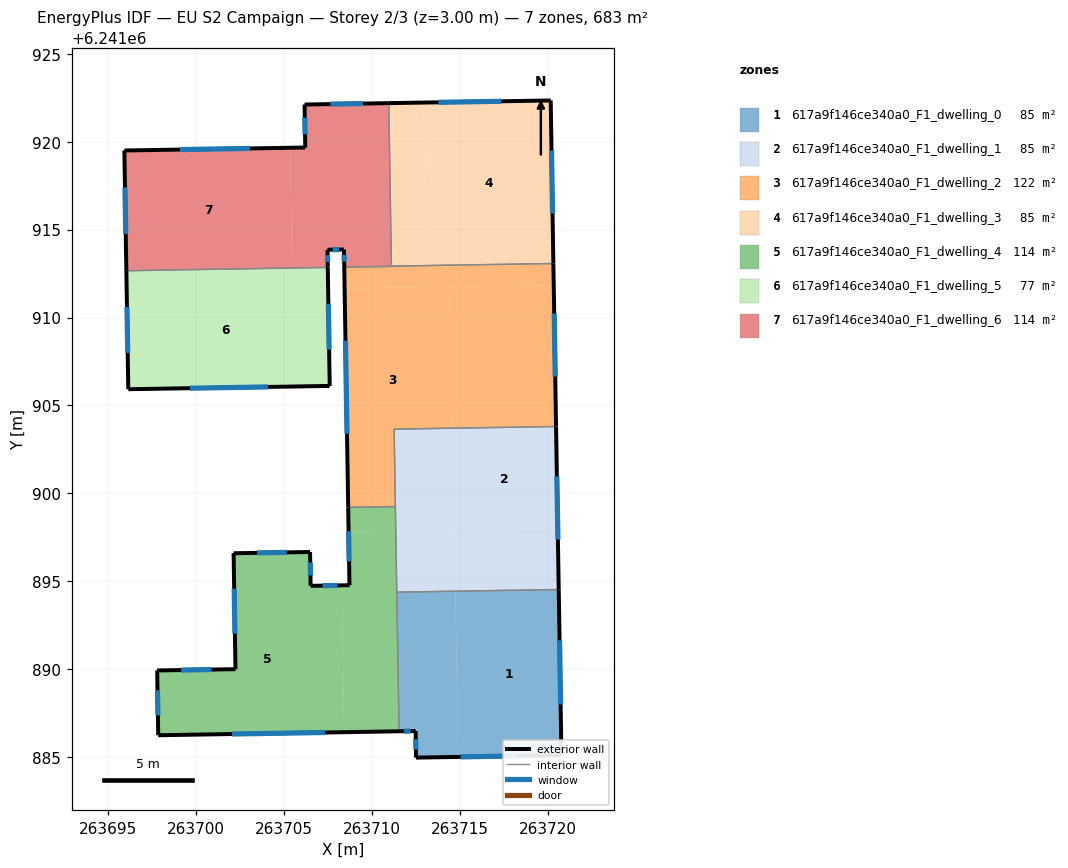
=== STOREY PLAN SPEC (per zone: floor XY polygon, exterior-wall plan segments, windows/doors) ===
zone 1: 617a9f146ce340a0_F1_dwelling_0  (85.4 m²)
  floor: (263720.62, 6241894.53) (263720.78, 6241885.11) (263714.90, 6241885.01) (263714.75, 6241894.44)
  floor: (263714.75, 6241894.44) (263714.90, 6241885.01) (263712.51, 6241884.97) (263712.49, 6241886.48) (263711.54, 6241886.47) (263711.41, 6241894.38)
  exterior wall: (263720.78, 6241885.11) – (263720.62, 6241894.53)  [9.4 m]
    window: (263720.73, 6241887.99) – (263720.67, 6241891.64)  [4.2 m²]
  exterior wall: (263712.51, 6241884.97) – (263720.78, 6241885.11)  [8.3 m]
    window: (263715.04, 6241885.01) – (263718.25, 6241885.06)  [3.7 m²]
  exterior wall: (263712.49, 6241886.48) – (263712.51, 6241884.97)  [1.5 m]
    window: (263712.49, 6241886.02) – (263712.50, 6241885.43)  [0.7 m²]
  exterior wall: (263711.54, 6241886.47) – (263712.49, 6241886.48)  [0.9 m]
    window: (263711.83, 6241886.47) – (263712.20, 6241886.48)  [0.4 m²]
  interior walls: 2
zone 2: 617a9f146ce340a0_F1_dwelling_1  (85.4 m²)
  floor: (263720.47, 6241903.80) (263720.57, 6241898.02) (263714.62, 6241897.92) (263714.53, 6241903.71)
  floor: (263714.53, 6241903.71) (263714.62, 6241897.92) (263711.36, 6241897.87) (263711.26, 6241903.65)
  floor: (263720.57, 6241898.02) (263720.62, 6241894.53) (263714.75, 6241894.44) (263714.69, 6241897.93)
  floor: (263714.69, 6241897.93) (263714.75, 6241894.44) (263711.41, 6241894.38) (263711.36, 6241897.87)
  exterior wall: (263720.62, 6241894.53) – (263720.47, 6241903.80)  [9.3 m]
    window: (263720.58, 6241897.37) – (263720.52, 6241900.96)  [4.2 m²]
  interior walls: 4
zone 3: 617a9f146ce340a0_F1_dwelling_2  (122.1 m²)
  floor: (263714.39, 6241911.75) (263714.53, 6241903.71) (263711.26, 6241903.65) (263711.33, 6241899.25) (263708.65, 6241899.20) (263708.45, 6241911.65)
  floor: (263713.09, 6241912.96) (263713.11, 6241911.73) (263708.45, 6241911.65) (263708.43, 6241912.87) (263711.11, 6241912.91) (263711.11, 6241912.92)
  floor: (263720.34, 6241911.85) (263720.47, 6241903.80) (263714.53, 6241903.71) (263714.39, 6241911.75)
  floor: (263720.32, 6241913.07) (263720.34, 6241911.85) (263713.11, 6241911.73) (263713.09, 6241912.96)
  exterior wall: (263708.43, 6241912.87) – (263708.65, 6241899.20)  [13.7 m]
    window: (263708.50, 6241908.68) – (263708.58, 6241903.39)  [6.2 m²]
  exterior wall: (263720.47, 6241903.80) – (263720.32, 6241913.07)  [9.3 m]
    window: (263720.43, 6241906.64) – (263720.37, 6241910.23)  [4.2 m²]
  interior walls: 6
zone 4: 617a9f146ce340a0_F1_dwelling_3  (85.4 m²)
  floor: (263720.17, 6241922.35) (263720.32, 6241913.07) (263713.09, 6241912.96) (263712.94, 6241922.23)
  floor: (263712.94, 6241922.23) (263713.09, 6241912.96) (263711.11, 6241912.92) (263710.96, 6241922.19)
  exterior wall: (263720.17, 6241922.35) – (263710.96, 6241922.19)  [9.2 m]
    window: (263717.35, 6241922.30) – (263713.78, 6241922.24)  [4.1 m²]
  exterior wall: (263720.32, 6241913.07) – (263720.17, 6241922.35)  [9.3 m]
    window: (263720.27, 6241915.91) – (263720.21, 6241919.51)  [4.2 m²]
  interior walls: 2
zone 5: 617a9f146ce340a0_F1_dwelling_4  (113.9 m²)
  floor: (263708.28, 6241894.77) (263708.42, 6241886.42) (263697.85, 6241886.24) (263697.79, 6241889.93) (263702.24, 6241890.00) (263702.13, 6241896.59) (263706.48, 6241896.67) (263706.51, 6241894.74)
  floor: (263711.36, 6241897.87) (263711.54, 6241886.47) (263708.42, 6241886.42) (263708.28, 6241894.77) (263708.72, 6241894.78) (263708.67, 6241897.83)
  floor: (263711.33, 6241899.25) (263711.36, 6241897.87) (263708.67, 6241897.83) (263708.65, 6241899.20)
  exterior wall: (263706.48, 6241896.67) – (263702.13, 6241896.59)  [4.3 m]
    window: (263705.15, 6241896.64) – (263703.47, 6241896.62)  [2.0 m²]
  exterior wall: (263706.51, 6241894.74) – (263706.48, 6241896.67)  [1.9 m]
    window: (263706.50, 6241895.33) – (263706.49, 6241896.08)  [0.9 m²]
  exterior wall: (263708.72, 6241894.78) – (263706.51, 6241894.74)  [2.2 m]
    window: (263708.05, 6241894.76) – (263707.19, 6241894.75)  [1.0 m²]
  exterior wall: (263708.65, 6241899.20) – (263708.72, 6241894.78)  [4.4 m]
    window: (263708.67, 6241897.85) – (263708.70, 6241896.13)  [2.0 m²]
  exterior wall: (263697.85, 6241886.24) – (263711.54, 6241886.47)  [13.7 m]
    window: (263702.04, 6241886.31) – (263707.35, 6241886.40)  [6.2 m²]
  exterior wall: (263697.79, 6241889.93) – (263697.85, 6241886.24)  [3.7 m]
    window: (263697.80, 6241888.80) – (263697.83, 6241887.37)  [1.7 m²]
  exterior wall: (263702.24, 6241890.00) – (263697.79, 6241889.93)  [4.5 m]
    window: (263700.88, 6241889.98) – (263699.15, 6241889.95)  [2.0 m²]
  exterior wall: (263702.13, 6241896.59) – (263702.24, 6241890.00)  [6.6 m]
    window: (263702.17, 6241894.57) – (263702.21, 6241892.02)  [3.0 m²]
  interior walls: 3
zone 6: 617a9f146ce340a0_F1_dwelling_5  (77.2 m²)
  floor: (263707.51, 6241911.64) (263707.60, 6241906.11) (263696.14, 6241905.92) (263696.03, 6241912.66) (263705.46, 6241912.82) (263705.48, 6241911.60)
  floor: (263707.49, 6241912.85) (263707.51, 6241911.64) (263705.48, 6241911.60) (263705.46, 6241912.82)
  exterior wall: (263707.60, 6241906.11) – (263707.49, 6241912.85)  [6.7 m]
    window: (263707.57, 6241908.18) – (263707.52, 6241910.79)  [3.0 m²]
  exterior wall: (263696.14, 6241905.92) – (263707.60, 6241906.11)  [11.5 m]
    window: (263699.65, 6241905.98) – (263704.09, 6241906.05)  [5.2 m²]
  exterior wall: (263696.03, 6241912.66) – (263696.14, 6241905.92)  [6.7 m]
    window: (263696.07, 6241910.60) – (263696.11, 6241907.99)  [3.0 m²]
  interior walls: 1
zone 7: 617a9f146ce340a0_F1_dwelling_6  (113.9 m²)
  floor: (263710.96, 6241922.19) (263711.11, 6241912.91) (263708.43, 6241912.87) (263708.41, 6241913.87) (263707.47, 6241913.86) (263707.49, 6241912.85) (263705.46, 6241912.82) (263705.35, 6241919.66) (263706.21, 6241919.67) (263706.17, 6241922.12)
  floor: (263705.35, 6241919.66) (263705.46, 6241912.82) (263696.03, 6241912.66) (263695.92, 6241919.50)
  exterior wall: (263695.92, 6241919.50) – (263696.03, 6241912.66)  [6.8 m]
    window: (263695.96, 6241917.41) – (263696.00, 6241914.76)  [3.1 m²]
  exterior wall: (263706.21, 6241919.67) – (263695.92, 6241919.50)  [10.3 m]
    window: (263703.06, 6241919.62) – (263699.07, 6241919.55)  [4.6 m²]
  exterior wall: (263706.17, 6241922.12) – (263706.21, 6241919.67)  [2.4 m]
    window: (263706.18, 6241921.37) – (263706.20, 6241920.42)  [1.1 m²]
  exterior wall: (263710.96, 6241922.19) – (263706.17, 6241922.12)  [4.8 m]
    window: (263709.49, 6241922.17) – (263707.64, 6241922.14)  [2.2 m²]
  exterior wall: (263708.41, 6241913.87) – (263708.43, 6241912.87)  [1.0 m]
    window: (263708.42, 6241913.56) – (263708.42, 6241913.17)  [0.5 m²]
  exterior wall: (263707.47, 6241913.86) – (263708.41, 6241913.87)  [0.9 m]
    window: (263707.76, 6241913.86) – (263708.12, 6241913.87)  [0.4 m²]
  exterior wall: (263707.49, 6241912.85) – (263707.47, 6241913.86)  [1.0 m]
    window: (263707.48, 6241913.16) – (263707.48, 6241913.55)  [0.5 m²]
  interior walls: 4

=== DERIVED (storey summary) ===
Building: EU S2 Campaign
Storey: 2 of 3  (floor level z = 3.00 m)
Storey gross floor area: 683.4 m²
Zones on this storey: 7
  - 617a9f146ce340a0_F1_dwelling_0: floor 85.4 m²; exterior wall 20.2 m (60.5 m²); 4 window(s) 9.1 m²; WWR 15.0%
  - 617a9f146ce340a0_F1_dwelling_1: floor 85.4 m²; exterior wall 9.3 m (27.8 m²); 1 window(s) 4.2 m²; WWR 15.0%
  - 617a9f146ce340a0_F1_dwelling_2: floor 122.1 m²; exterior wall 22.9 m (68.8 m²); 2 window(s) 10.3 m²; WWR 15.0%
  - 617a9f146ce340a0_F1_dwelling_3: floor 85.4 m²; exterior wall 18.5 m (55.5 m²); 2 window(s) 8.3 m²; WWR 15.0%
  - 617a9f146ce340a0_F1_dwelling_4: floor 113.9 m²; exterior wall 41.3 m (124.0 m²); 8 window(s) 18.6 m²; WWR 15.0%
  - 617a9f146ce340a0_F1_dwelling_5: floor 77.2 m²; exterior wall 24.9 m (74.8 m²); 3 window(s) 11.2 m²; WWR 15.0%
  - 617a9f146ce340a0_F1_dwelling_6: floor 113.9 m²; exterior wall 27.3 m (81.9 m²); 7 window(s) 12.3 m²; WWR 15.0%
Zone adjacency (shared interzone walls):
  - 617a9f146ce340a0_F1_dwelling_0 ↔ 617a9f146ce340a0_F1_dwelling_1
  - 617a9f146ce340a0_F1_dwelling_0 ↔ 617a9f146ce340a0_F1_dwelling_4
  - 617a9f146ce340a0_F1_dwelling_1 ↔ 617a9f146ce340a0_F1_dwelling_2
  - 617a9f146ce340a0_F1_dwelling_1 ↔ 617a9f146ce340a0_F1_dwelling_4
  - 617a9f146ce340a0_F1_dwelling_2 ↔ 617a9f146ce340a0_F1_dwelling_3
  - 617a9f146ce340a0_F1_dwelling_2 ↔ 617a9f146ce340a0_F1_dwelling_4
  - 617a9f146ce340a0_F1_dwelling_2 ↔ 617a9f146ce340a0_F1_dwelling_6
  - 617a9f146ce340a0_F1_dwelling_3 ↔ 617a9f146ce340a0_F1_dwelling_6
  - 617a9f146ce340a0_F1_dwelling_5 ↔ 617a9f146ce340a0_F1_dwelling_6